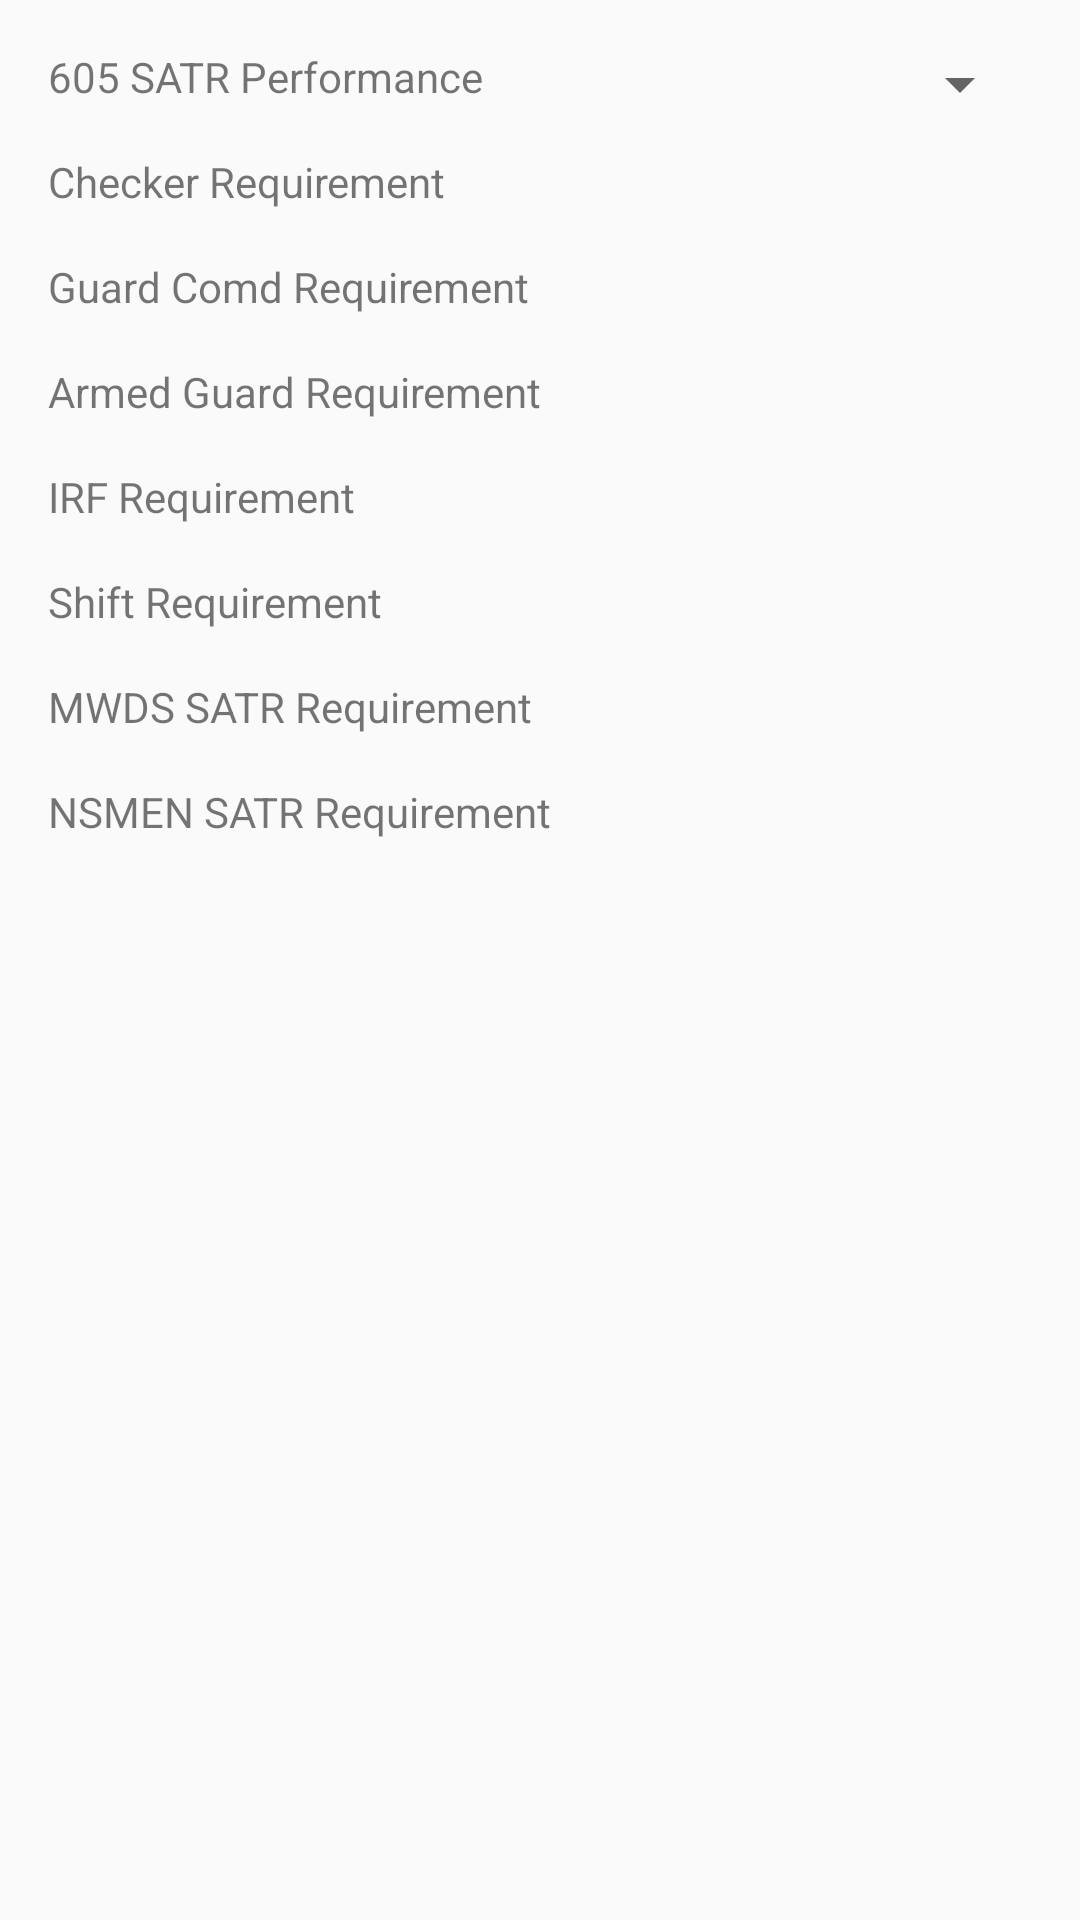

Reconstruct the res/layout file that produces this screen, plus the resources it refers to.
<!-- AndroidManifest.xml: application theme Theme.AppCompat.Light.NoActionBar -->
<!-- res/layout/activity_overview.xml -->
<?xml version="1.0" encoding="utf-8"?>
<android.support.constraint.ConstraintLayout
        xmlns:android="http://schemas.android.com/apk/res/android"
        xmlns:tools="http://schemas.android.com/tools"
        xmlns:app="http://schemas.android.com/apk/res-auto"
        android:layout_width="match_parent"
        android:layout_height="match_parent"
        tools:context=".Overview">

    <TextView
            android:text="@string/_605_satr_performance"
            android:layout_width="wrap_content"
            android:layout_height="wrap_content" android:id="@+id/txt_605_performance"
            app:layout_constraintStart_toStartOf="parent" android:layout_marginStart="16dp"
            app:layout_constraintTop_toTopOf="parent" android:layout_marginTop="16dp"
    />
    <TextView
            android:text="@string/checker_requirement"
            android:layout_width="wrap_content"
            android:layout_height="wrap_content"
            android:id="@+id/txt_checker_requirement" android:layout_marginTop="16dp"
            app:layout_constraintTop_toBottomOf="@+id/txt_605_performance" app:layout_constraintStart_toStartOf="parent"
            android:layout_marginStart="16dp"/>
    <TextView
            android:text=""
            android:layout_width="wrap_content"
            android:layout_height="wrap_content"
            android:id="@+id/checker_percentage" android:layout_marginStart="16dp"
            app:layout_constraintStart_toEndOf="@+id/txt_checker_requirement" android:layout_marginTop="16dp"
            app:layout_constraintTop_toBottomOf="@+id/txt_605_performance"/>
    <TextView
            android:text="@string/guard_comd_requirement"
            android:layout_width="wrap_content"
            android:layout_height="wrap_content" android:id="@+id/txt_guard_performance"
            android:layout_marginTop="16dp"
            app:layout_constraintTop_toBottomOf="@+id/txt_checker_requirement"
            app:layout_constraintStart_toStartOf="parent" android:layout_marginStart="16dp"/>
    <TextView
            android:text=""
            android:layout_width="wrap_content"
            android:layout_height="wrap_content" android:id="@+id/guard_percentage"
            android:layout_marginStart="16dp" app:layout_constraintStart_toEndOf="@+id/txt_guard_performance"
            android:layout_marginTop="16dp" app:layout_constraintTop_toBottomOf="@+id/txt_checker_requirement"/>
    <TextView
            android:text="@string/armed_guard_requirement"
            android:layout_width="wrap_content"
            android:layout_height="wrap_content"
            android:id="@+id/txt_armed_performance" android:layout_marginTop="16dp"
            app:layout_constraintTop_toBottomOf="@+id/txt_guard_performance"
            app:layout_constraintStart_toStartOf="parent" android:layout_marginStart="16dp"/>
    <TextView
            android:text=""
            android:layout_width="wrap_content"
            android:layout_height="wrap_content"
            android:id="@+id/armed_percentage" android:layout_marginStart="16dp"
            app:layout_constraintStart_toEndOf="@+id/txt_armed_performance" android:layout_marginTop="16dp"
            app:layout_constraintTop_toBottomOf="@+id/txt_guard_performance"/>
    <TextView
            android:text="@string/irf_requirement"
            android:layout_width="wrap_content"
            android:layout_height="wrap_content"
            android:id="@+id/txt_irf_performance" android:layout_marginTop="16dp"
            app:layout_constraintTop_toBottomOf="@+id/txt_armed_performance"
            app:layout_constraintStart_toStartOf="parent" android:layout_marginStart="16dp"/>
    <TextView
            android:text=""
            android:layout_width="wrap_content"
            android:layout_height="wrap_content"
            android:id="@+id/irf_percentage" android:layout_marginStart="16dp"
            app:layout_constraintStart_toEndOf="@+id/txt_irf_performance" android:layout_marginTop="16dp"
            app:layout_constraintTop_toBottomOf="@+id/txt_armed_performance"/>
    <TextView
            android:text="@string/shift_requirement"
            android:layout_width="wrap_content"
            android:layout_height="wrap_content"
            android:id="@+id/txt_shift_performance" android:layout_marginTop="16dp"
            app:layout_constraintTop_toBottomOf="@+id/txt_irf_performance"
            app:layout_constraintStart_toStartOf="parent" android:layout_marginStart="16dp"/>
    <TextView
            android:text=""
            android:layout_width="wrap_content"
            android:layout_height="wrap_content"
            android:id="@+id/shift_percentage" android:layout_marginStart="16dp"
            app:layout_constraintStart_toEndOf="@+id/txt_shift_performance" android:layout_marginTop="16dp"
            app:layout_constraintTop_toBottomOf="@+id/txt_irf_performance"/>
    <TextView
            android:text="@string/mwds_requirement"
            android:layout_width="wrap_content"
            android:layout_height="wrap_content"
            android:id="@+id/txt_mwds_performance" android:layout_marginTop="16dp"
            app:layout_constraintTop_toBottomOf="@+id/txt_shift_performance"
            app:layout_constraintStart_toStartOf="parent" android:layout_marginStart="16dp"/>
    <TextView
            android:text=""
            android:layout_width="wrap_content"
            android:layout_height="wrap_content"
            android:id="@+id/mwds_percentage" android:layout_marginStart="16dp"
            app:layout_constraintStart_toEndOf="@+id/txt_mwds_performance" android:layout_marginTop="16dp"
            app:layout_constraintTop_toBottomOf="@+id/txt_shift_performance"/>
    <TextView
            android:text="@string/nsmen_requirement"
            android:layout_width="wrap_content"
            android:layout_height="wrap_content"
            android:id="@+id/txt_nsmen_performance" android:layout_marginTop="16dp"
            app:layout_constraintTop_toBottomOf="@+id/txt_mwds_performance"
            app:layout_constraintStart_toStartOf="parent" android:layout_marginStart="16dp"/>
    <TextView
            android:text=""
            android:layout_width="wrap_content"
            android:layout_height="wrap_content"
            android:id="@+id/nsmen_percentage" android:layout_marginStart="16dp"
            app:layout_constraintStart_toEndOf="@+id/txt_nsmen_performance" android:layout_marginTop="16dp"
            app:layout_constraintTop_toBottomOf="@+id/txt_mwds_performance"/>
    <Spinner
            android:layout_width="wrap_content"
            android:layout_height="wrap_content"
            android:id="@+id/year_spinner" android:layout_marginStart="16dp"
            app:layout_constraintStart_toEndOf="@+id/txt_605_performance" app:layout_constraintTop_toTopOf="parent"
            android:layout_marginTop="16dp" app:layout_constraintEnd_toEndOf="parent" android:layout_marginEnd="16dp"
            app:layout_constraintHorizontal_bias="1.0"/>
</android.support.constraint.ConstraintLayout>
<!-- resources referenced by this layout -->
<resources>
  <string name="_605_satr_performance">605 SATR Performance</string>
  <string name="armed_guard_requirement">Armed Guard Requirement</string>
  <string name="checker_requirement">Checker Requirement</string>
  <string name="guard_comd_requirement">Guard Comd Requirement</string>
  <string name="irf_requirement">IRF Requirement</string>
  <string name="mwds_requirement">MWDS SATR Requirement</string>
  <string name="nsmen_requirement">NSMEN SATR Requirement</string>
  <string name="shift_requirement">Shift Requirement</string>
</resources>
